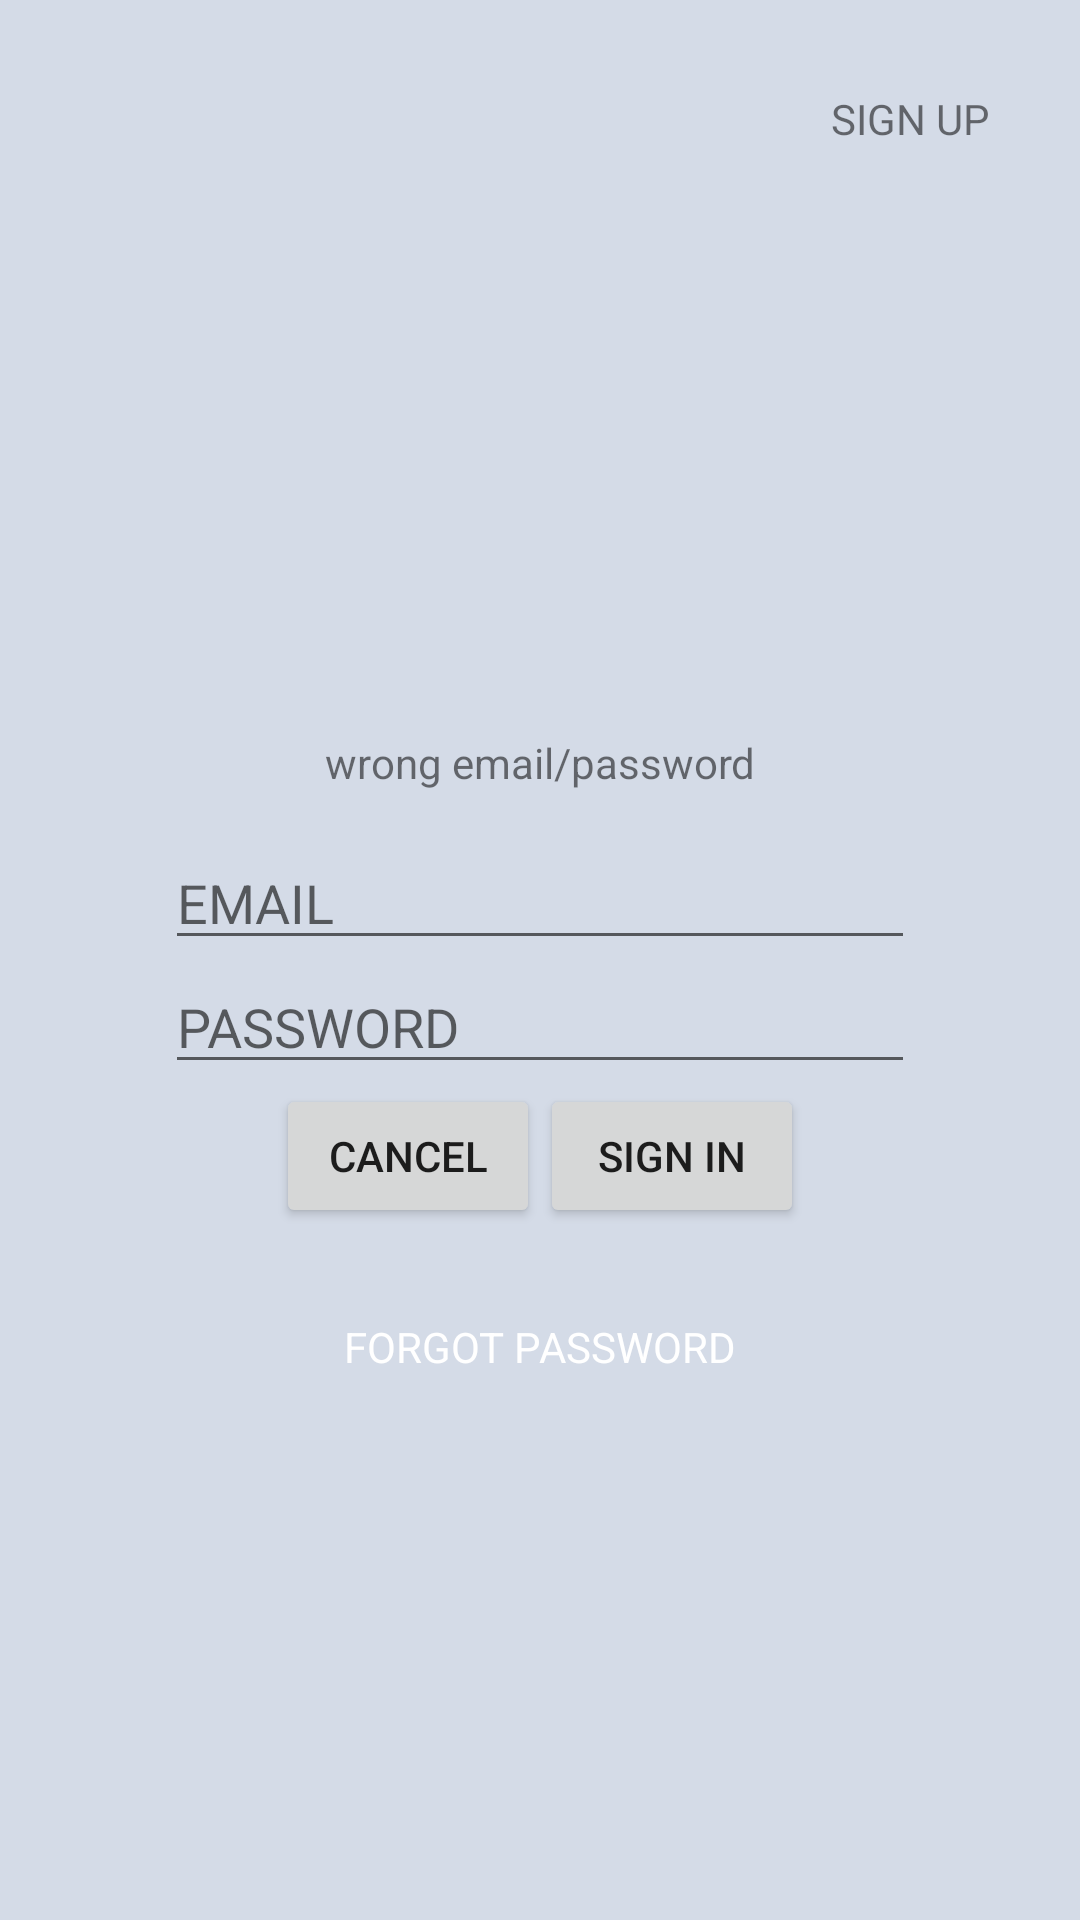

The Android layout XML behind this screen, and the referenced resources:
<!-- AndroidManifest.xml: application theme AppTheme -->
<!-- res/layout/sign_in.xml -->
<?xml version="1.0" encoding="utf-8"?>
<android.support.constraint.ConstraintLayout xmlns:android="http://schemas.android.com/apk/res/android"
    xmlns:app="http://schemas.android.com/apk/res-auto"
    xmlns:tools="http://schemas.android.com/tools"
    android:layout_width="match_parent"
    android:layout_height="match_parent">

    <TextView
        android:layout_width="wrap_content"
        android:layout_height="wrap_content"
        android:layout_marginEnd="20dp"
        android:layout_marginTop="20dp"
        android:padding="10dp"
        android:text="SIGN UP"
        app:layout_constraintEnd_toEndOf="parent"
        app:layout_constraintTop_toTopOf="parent" />

    <ImageView
        android:layout_width="140dp"
        android:layout_height="70dp"
        android:scaleType="fitXY"
        android:src="@drawable/logo"
        app:layout_constraintBottom_toTopOf="@+id/tv_title"
        app:layout_constraintEnd_toEndOf="parent"
        app:layout_constraintStart_toStartOf="parent" />

    <TextView
        android:id="@+id/tv_title"
        android:layout_width="match_parent"
        android:layout_height="wrap_content"
        android:layout_marginHorizontal="60dp"
        android:paddingVertical="15dp"
        android:text="wrong email/password"
        android:textAlignment="center"
        app:layout_constraintBottom_toTopOf="@id/edt_password"
        app:layout_constraintEnd_toEndOf="parent"
        app:layout_constraintStart_toStartOf="parent"
        tools:visibility="gone" />

    <android.support.constraint.Guideline
        android:id="@+id/guideline"
        android:layout_width="wrap_content"
        android:layout_height="wrap_content"
        android:orientation="horizontal"
        app:layout_constraintGuide_percent="0.5" />

    <android.support.constraint.Guideline
        android:id="@+id/guideline_vertical"
        android:layout_width="wrap_content"
        android:layout_height="wrap_content"
        android:orientation="vertical"
        app:layout_constraintGuide_percent="0.5" />

    <EditText
        android:id="@+id/edt_password"
        android:layout_width="250dp"
        android:layout_height="wrap_content"
        android:hint="EMAIL"
        android:inputType="textEmailAddress"
        app:layout_constraintBottom_toTopOf="@id/guideline"
        app:layout_constraintEnd_toEndOf="parent"
        app:layout_constraintStart_toStartOf="parent" />

    <EditText
        android:id="@+id/edt_password_again"
        android:layout_width="250dp"
        android:layout_height="wrap_content"
        android:hint="PASSWORD"
        android:inputType="textPassword"
        app:layout_constraintEnd_toEndOf="parent"
        app:layout_constraintStart_toStartOf="parent"
        app:layout_constraintTop_toBottomOf="@id/guideline" />

    <Button
        android:id="@+id/btn_sign_in"
        android:layout_width="wrap_content"
        android:layout_height="wrap_content"
        android:text="CANCEL"
        app:layout_constraintEnd_toStartOf="@id/guideline_vertical"
        app:layout_constraintTop_toBottomOf="@+id/edt_password_again" />

    <Button
        android:id="@+id/btn_sign_in"
        android:layout_width="wrap_content"
        android:layout_height="wrap_content"
        android:text="SIGN IN"
        app:layout_constraintStart_toEndOf="@+id/guideline_vertical"
        app:layout_constraintTop_toBottomOf="@+id/edt_password_again" />

    <TextView
        android:layout_width="wrap_content"
        android:layout_height="wrap_content"
        android:layout_marginTop="30dp"
        android:text="FORGOT PASSWORD"
        android:textColor="@android:color/white"
        app:layout_constraintEnd_toEndOf="parent"
        app:layout_constraintStart_toStartOf="parent"
        app:layout_constraintTop_toBottomOf="@id/btn_sign_in" />

</android.support.constraint.ConstraintLayout>
<!-- resources referenced by this layout -->
<resources>
  <style name="AppTheme" parent="Theme.AppCompat.Light.NoActionBar">
          
          <item name="colorPrimary">@color/colorPrimary</item>
          <item name="colorPrimaryDark">@color/colorPrimaryDark</item>
          <item name="colorAccent">@color/colorAccent</item>
          <item name="android:windowBackground">@color/background</item>
      </style>
  <color name="colorPrimary">#2A3441</color>
  <color name="colorPrimaryDark">#303F9F</color>
  <color name="colorAccent">#FF4081</color>
  <color name="background">#d4dbe7</color>
</resources>
